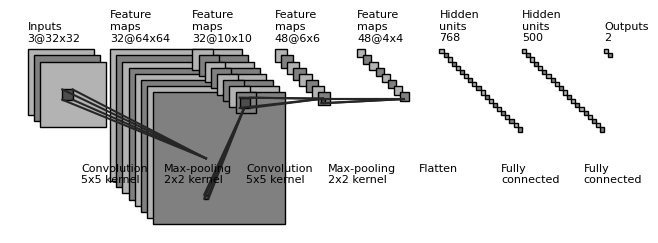

Write Python code to recreate this figure.
"""
[redacted]
All rights reserved.

Redistribution and use in source and binary forms, with or without
    modification, are permitted provided that the following conditions are met:

1. Redistributions of source code must retain the above copyright notice, this
    list of conditions and the following disclaimer.

2. Redistributions in binary form must reproduce the above copyright notice,
    this list of conditions and the following disclaimer in the documentation
    and/or other materials provided with the distribution.

3. Neither the name of the copyright holder nor the names of its contributors
    may be used to endorse or promote products derived from this software
    without specific prior written permission.

THIS SOFTWARE IS PROVIDED BY THE COPYRIGHT HOLDERS AND CONTRIBUTORS "AS IS"
    AND ANY EXPRESS OR IMPLIED WARRANTIES, INCLUDING, BUT NOT LIMITED TO, THE
    IMPLIED WARRANTIES OF MERCHANTABILITY AND FITNESS FOR A PARTICULAR PURPOSE
    ARE DISCLAIMED. IN NO EVENT SHALL THE COPYRIGHT HOLDER OR CONTRIBUTORS BE
    LIABLE FOR ANY DIRECT, INDIRECT, INCIDENTAL, SPECIAL, EXEMPLARY, OR
    CONSEQUENTIAL DAMAGES (INCLUDING, BUT NOT LIMITED TO, PROCUREMENT OF
    SUBSTITUTE GOODS OR SERVICES; LOSS OF USE, DATA, OR PROFITS; OR BUSINESS
    INTERRUPTION) HOWEVER CAUSED AND ON ANY THEORY OF LIABILITY, WHETHER IN
    CONTRACT, STRICT LIABILITY, OR TORT (INCLUDING NEGLIGENCE OR OTHERWISE)
    ARISING IN ANY WAY OUT OF THE USE OF THIS SOFTWARE, EVEN IF ADVISED OF THE
    POSSIBILITY OF SUCH DAMAGE.
"""


import os
import numpy as np
import matplotlib.pyplot as plt
plt.rcdefaults()
from matplotlib.lines import Line2D
from matplotlib.patches import Rectangle


NumConvMax = 8
NumFcMax = 20
White = 1.
Light = 0.7
Medium = 0.5
Dark = 0.3
Darker = 0.15
Black = 0.


def add_layer(patches, colors, size=(24, 24), num=5,
              top_left=[0, 0],
              loc_diff=[3, -3],
              ):
    # add a rectangle
    top_left = np.array(top_left)
    loc_diff = np.array(loc_diff)
    loc_start = top_left - np.array([0, size[0]])
    for ind in range(num):
        patches.append(Rectangle(loc_start + ind * loc_diff, size[1], size[0]))
        if ind % 2:
            colors.append(Medium)
        else:
            colors.append(Light)


def add_mapping(patches, colors, start_ratio, end_ratio, patch_size, ind_bgn,
                top_left_list, loc_diff_list, num_show_list, size_list):

    start_loc = top_left_list[ind_bgn] \
        + (num_show_list[ind_bgn] - 1) * np.array(loc_diff_list[ind_bgn]) \
        + np.array([start_ratio[0] * (size_list[ind_bgn][1] - patch_size[1]),
                    - start_ratio[1] * (size_list[ind_bgn][0] - patch_size[0])]
                   )




    end_loc = top_left_list[ind_bgn + 1] \
        + (num_show_list[ind_bgn + 1] - 1) * np.array(
            loc_diff_list[ind_bgn + 1]) \
        + np.array([end_ratio[0] * size_list[ind_bgn + 1][1],
                    - end_ratio[1] * size_list[ind_bgn + 1][0]])


    patches.append(Rectangle(start_loc, patch_size[1], -patch_size[0]))
    colors.append(Dark)
    patches.append(Line2D([start_loc[0], end_loc[0]],
                          [start_loc[1], end_loc[1]]))
    colors.append(Darker)
    patches.append(Line2D([start_loc[0] + patch_size[1], end_loc[0]],
                          [start_loc[1], end_loc[1]]))
    colors.append(Darker)
    patches.append(Line2D([start_loc[0], end_loc[0]],
                          [start_loc[1] - patch_size[0], end_loc[1]]))
    colors.append(Darker)
    patches.append(Line2D([start_loc[0] + patch_size[1], end_loc[0]],
                          [start_loc[1] - patch_size[0], end_loc[1]]))
    colors.append(Darker)



def label(xy, text, xy_off=[0, 4]):
    plt.text(xy[0] + xy_off[0], xy[1] + xy_off[1], text,
             family='sans-serif', size=8)


if __name__ == '__main__':

    fc_unit_size = 2
    layer_width = 40

    patches = []
    colors = []

    fig, ax = plt.subplots()


    ############################
    # conv layers
    size_list = [(32, 32), (64, 64), (10, 10), (6, 6), (4, 4)]
    num_list = [3, 32, 32, 48, 48]
    x_diff_list = [0, layer_width, layer_width, layer_width, layer_width]
    text_list = ['Inputs'] + ['Feature\nmaps'] * (len(size_list) - 1)
    loc_diff_list = [[3, -3]] * len(size_list)

    num_show_list = list(map(min, num_list, [NumConvMax] * len(num_list)))
    top_left_list = np.c_[np.cumsum(x_diff_list), np.zeros(len(x_diff_list))]

    for ind in range(len(size_list)):
        add_layer(patches, colors, size=size_list[ind],
                  num=num_show_list[ind],
                  top_left=top_left_list[ind], loc_diff=loc_diff_list[ind])
        label(top_left_list[ind], text_list[ind] + '\n{}@{}x{}'.format(
            num_list[ind], size_list[ind][0], size_list[ind][1]))

    ############################
    # in between layers
    start_ratio_list = [[0.4, 0.5], [0.4, 0.8], [0.4, 0.5], [0.4, 0.8]]
    end_ratio_list = [[0.4, 0.5], [0.4, 0.8], [0.4, 0.5], [0.4, 0.8]]
    patch_size_list = [(5, 5), (2, 2), (5, 5), (2, 2)]
    ind_bgn_list = range(len(patch_size_list))
    text_list = ['Convolution', 'Max-pooling', 'Convolution', 'Max-pooling']

    for ind in range(len(patch_size_list)):
        add_mapping(
            patches, colors, start_ratio_list[ind], end_ratio_list[ind],
            patch_size_list[ind], ind,
            top_left_list, loc_diff_list, num_show_list, size_list)
        label(top_left_list[ind], text_list[ind] + '\n{}x{} kernel'.format(
            patch_size_list[ind][0], patch_size_list[ind][1]), xy_off=[26, -65]
        )


    ############################
    # fully connected layers
    size_list = [(fc_unit_size, fc_unit_size)] * 3
    num_list = [768, 500, 2]
    num_show_list = list(map(min, num_list, [NumFcMax] * len(num_list)))
    x_diff_list = [sum(x_diff_list) + layer_width, layer_width, layer_width]
    top_left_list = np.c_[np.cumsum(x_diff_list), np.zeros(len(x_diff_list))]
    loc_diff_list = [[fc_unit_size, -fc_unit_size]] * len(top_left_list)
    text_list = ['Hidden\nunits'] * (len(size_list) - 1) + ['Outputs']

    for ind in range(len(size_list)):
        add_layer(patches, colors, size=size_list[ind], num=num_show_list[ind],
                  top_left=top_left_list[ind], loc_diff=loc_diff_list[ind])
        label(top_left_list[ind], text_list[ind] + '\n{}'.format(
            num_list[ind]))

    text_list = ['Flatten\n', 'Fully\nconnected', 'Fully\nconnected']

    for ind in range(len(size_list)):
        label(top_left_list[ind], text_list[ind], xy_off=[-10, -65])

    ############################
    for patch, color in zip(patches, colors):
        patch.set_color(color * np.ones(3))
        if isinstance(patch, Line2D):
            ax.add_line(patch)
        else:
            patch.set_edgecolor(Black * np.ones(3))
            ax.add_patch(patch)

    plt.tight_layout()
    plt.axis('equal')
    plt.axis('off')
    plt.show()
    fig.set_size_inches(8, 2.5)

    fig_dir = './'
    fig_ext = '.png'
    fig.savefig(os.path.join(fig_dir, 'convnet_fig' + fig_ext),
                bbox_inches='tight', pad_inches=0)
